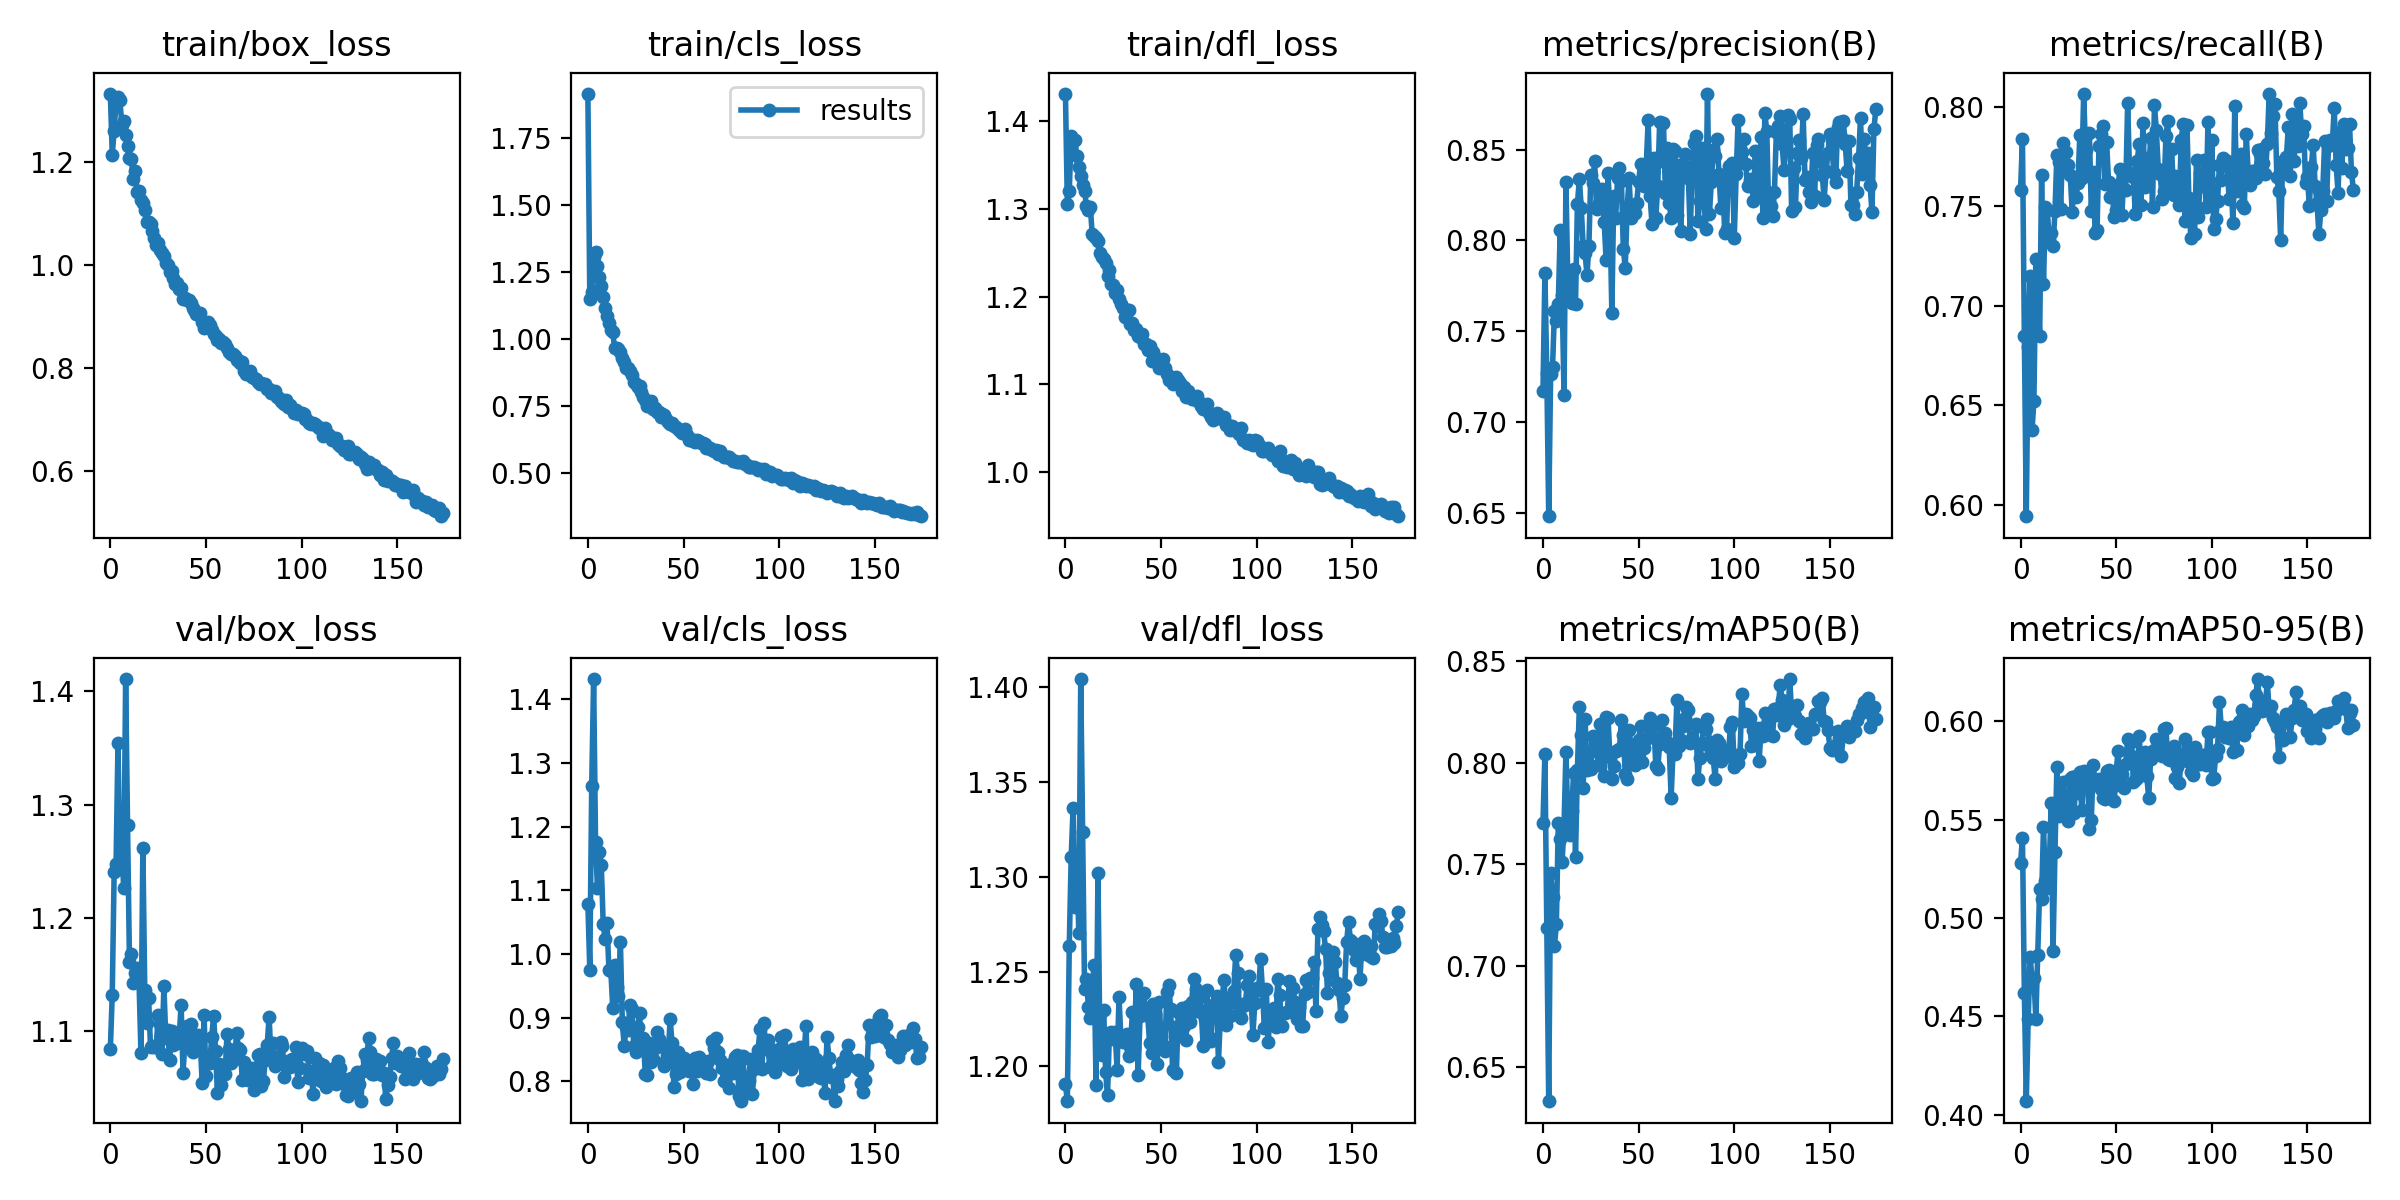

The file beside this chart, header and first rows:
epoch, train/box_loss, train/cls_loss, train/dfl_loss, metrics/precision(B), metrics/recall(B), metrics/mAP50(B), metrics/mAP50-95(B), val/box_loss, val/cls_loss, val/dfl_loss, lr/pg0, lr/pg1, lr/pg2
0, 1.332, 1.914, 1.432, 0.7169, 0.758, 0.7705, 0.5279, 1.084, 1.079, 1.19, 0.07016, 0.003315, 0.003315
1, 1.215, 1.15, 1.306, 0.7819, 0.7835, 0.8044, 0.5407, 1.132, 0.9752, 1.181, 0.04013, 0.006616, 0.006616
2, 1.26, 1.177, 1.321, 0.7267, 0.6846, 0.7186, 0.4617, 1.241, 1.264, 1.263, 0.01006, 0.009883, 0.009883
3, 1.32, 1.304, 1.383, 0.648, 0.5942, 0.6332, 0.4067, 1.248, 1.432, 1.31, 0.009851, 0.009851, 0.009851
4, 1.325, 1.323, 1.379, 0.7262, 0.6792, 0.7456, 0.4484, 1.354, 1.176, 1.336, 0.009851, 0.009851, 0.009851
5, 1.32, 1.272, 1.378, 0.7304, 0.7151, 0.7338, 0.4801, 1.243, 1.104, 1.284, 0.009802, 0.009802, 0.009802
6, 1.272, 1.231, 1.36, 0.7613, 0.6374, 0.7096, 0.4694, 1.258, 1.159, 1.307, 0.009753, 0.009753, 0.009753
7, 1.28, 1.199, 1.348, 0.7554, 0.6524, 0.7207, 0.4694, 1.227, 1.14, 1.27, 0.009703, 0.009703, 0.009703
8, 1.252, 1.155, 1.338, 0.7647, 0.7236, 0.7703, 0.4486, 1.411, 1.047, 1.405, 0.009654, 0.009654, 0.009654
9, 1.232, 1.115, 1.327, 0.8056, 0.7109, 0.7622, 0.4814, 1.282, 1.023, 1.324, 0.009604, 0.009604, 0.009604
10, 1.208, 1.087, 1.321, 0.7698, 0.6846, 0.7513, 0.5148, 1.161, 1.049, 1.241, 0.009555, 0.009555, 0.009555
11, 1.205, 1.06, 1.304, 0.7148, 0.7655, 0.7688, 0.5098, 1.168, 0.9749, 1.246, 0.009505, 0.009505, 0.009505
12, 1.168, 1.032, 1.299, 0.8324, 0.7109, 0.8054, 0.5461, 1.142, 0.9737, 1.232, 0.009456, 0.009456, 0.009456
13, 1.183, 1.024, 1.302, 0.776, 0.7497, 0.7719, 0.5187, 1.151, 0.9151, 1.225, 0.009406, 0.009406, 0.009406
14, 1.142, 0.9661, 1.272, 0.7673, 0.7479, 0.7642, 0.5151, 1.156, 0.983, 1.243, 0.009357, 0.009357, 0.009357
15, 1.144, 0.9657, 1.27, 0.7654, 0.733, 0.7761, 0.5246, 1.144, 0.9479, 1.254, 0.009307, 0.009307, 0.009307
16, 1.126, 0.9637, 1.267, 0.784, 0.7367, 0.7947, 0.5582, 1.081, 0.9334, 1.19, 0.009258, 0.009258, 0.009258
17, 1.121, 0.9506, 1.264, 0.7647, 0.7301, 0.7537, 0.4831, 1.262, 1.019, 1.302, 0.009208, 0.009208, 0.009208
18, 1.106, 0.9289, 1.25, 0.8199, 0.7474, 0.7965, 0.5336, 1.137, 0.8926, 1.213, 0.009158, 0.009158, 0.009158
19, 1.083, 0.9126, 1.245, 0.8339, 0.7758, 0.8275, 0.5767, 1.107, 0.8551, 1.206, 0.009109, 0.009109, 0.009109
20, 1.085, 0.8898, 1.243, 0.8179, 0.7722, 0.8136, 0.5519, 1.13, 0.8858, 1.23, 0.009059, 0.009059, 0.009059
21, 1.08, 0.891, 1.239, 0.7971, 0.7487, 0.7875, 0.5551, 1.087, 0.8803, 1.197, 0.00901, 0.00901, 0.00901
22, 1.066, 0.8802, 1.224, 0.7931, 0.7818, 0.8217, 0.5693, 1.087, 0.9192, 1.185, 0.00896, 0.00896, 0.00896
23, 1.052, 0.8639, 1.231, 0.7808, 0.7675, 0.7966, 0.5586, 1.086, 0.9139, 1.218, 0.008911, 0.008911, 0.008911
24, 1.039, 0.8412, 1.215, 0.7969, 0.7773, 0.8047, 0.5622, 1.086, 0.8551, 1.218, 0.008861, 0.008861, 0.008861
25, 1.042, 0.8329, 1.214, 0.8362, 0.7707, 0.7968, 0.5492, 1.115, 0.846, 1.215, 0.008812, 0.008812, 0.008812
26, 1.03, 0.8198, 1.204, 0.8315, 0.7657, 0.8132, 0.5706, 1.107, 0.8848, 1.218, 0.008762, 0.008762, 0.008762
27, 1.023, 0.8246, 1.208, 0.8436, 0.7469, 0.809, 0.5716, 1.08, 0.907, 1.198, 0.008713, 0.008713, 0.008713
28, 1.018, 0.8005, 1.197, 0.8171, 0.7632, 0.8077, 0.5532, 1.14, 0.8536, 1.237, 0.008663, 0.008663, 0.008663
29, 1.004, 0.7842, 1.191, 0.8193, 0.7548, 0.7988, 0.5723, 1.094, 0.8679, 1.215, 0.008614, 0.008614, 0.008614
30, 0.9997, 0.7718, 1.187, 0.8215, 0.7618, 0.8189, 0.5635, 1.102, 0.8111, 1.213, 0.008564, 0.008564, 0.008564
31, 0.9858, 0.7508, 1.177, 0.828, 0.7857, 0.8177, 0.574, 1.074, 0.8105, 1.215, 0.008515, 0.008515, 0.008515
32, 0.9893, 0.7652, 1.185, 0.81, 0.7643, 0.7935, 0.5547, 1.1, 0.8599, 1.217, 0.008466, 0.008466, 0.008466
33, 0.975, 0.7692, 1.185, 0.7891, 0.8064, 0.8226, 0.5747, 1.088, 0.8303, 1.205, 0.008416, 0.008416, 0.008416
34, 0.9633, 0.7404, 1.169, 0.8373, 0.778, 0.8219, 0.5684, 1.097, 0.8357, 1.21, 0.008367, 0.008367, 0.008367
35, 0.9655, 0.7415, 1.17, 0.8146, 0.7669, 0.8027, 0.5714, 1.09, 0.8518, 1.228, 0.008317, 0.008317, 0.008317
36, 0.9539, 0.7269, 1.162, 0.7601, 0.7867, 0.792, 0.545, 1.095, 0.878, 1.21, 0.008268, 0.008268, 0.008268
37, 0.9557, 0.7288, 1.163, 0.8244, 0.7478, 0.7984, 0.5499, 1.124, 0.8671, 1.244, 0.008218, 0.008218, 0.008218
38, 0.9334, 0.7076, 1.155, 0.8125, 0.7674, 0.8058, 0.5777, 1.063, 0.8589, 1.195, 0.008169, 0.008169, 0.008169
39, 0.9367, 0.7187, 1.155, 0.8344, 0.7365, 0.8062, 0.5685, 1.09, 0.8573, 1.227, 0.008119, 0.008119, 0.008119
40, 0.9331, 0.7173, 1.157, 0.8396, 0.7381, 0.8068, 0.5686, 1.105, 0.8245, 1.238, 0.00807, 0.00807, 0.00807
41, 0.9324, 0.6999, 1.147, 0.8326, 0.7802, 0.8212, 0.5708, 1.098, 0.8333, 1.239, 0.00802, 0.00802, 0.00802
42, 0.9261, 0.6896, 1.146, 0.7954, 0.7864, 0.8138, 0.5653, 1.107, 0.842, 1.227, 0.007971, 0.007971, 0.007971
43, 0.9165, 0.6837, 1.14, 0.7849, 0.7901, 0.7942, 0.5611, 1.082, 0.8982, 1.227, 0.007921, 0.007921, 0.007921
44, 0.9134, 0.687, 1.143, 0.8173, 0.761, 0.7921, 0.5606, 1.096, 0.8596, 1.212, 0.007872, 0.007872, 0.007872
45, 0.9049, 0.674, 1.127, 0.8343, 0.7822, 0.816, 0.5748, 1.091, 0.7902, 1.207, 0.007822, 0.007822, 0.007822
46, 0.9063, 0.6714, 1.137, 0.8123, 0.7622, 0.8083, 0.5752, 1.097, 0.8111, 1.233, 0.007772, 0.007772, 0.007772
47, 0.9065, 0.665, 1.131, 0.817, 0.7546, 0.8009, 0.5647, 1.092, 0.8457, 1.227, 0.007723, 0.007723, 0.007723
48, 0.8905, 0.6582, 1.125, 0.8149, 0.7557, 0.7991, 0.569, 1.054, 0.8151, 1.201, 0.007673, 0.007673, 0.007673
49, 0.8784, 0.6488, 1.119, 0.8203, 0.7448, 0.8025, 0.5592, 1.114, 0.8174, 1.234, 0.007624, 0.007624, 0.007624
50, 0.887, 0.657, 1.126, 0.8324, 0.7482, 0.8112, 0.5747, 1.061, 0.8365, 1.215, 0.007574, 0.007574, 0.007574
51, 0.8895, 0.6636, 1.129, 0.8418, 0.7604, 0.8181, 0.5848, 1.073, 0.8251, 1.211, 0.007525, 0.007525, 0.007525
52, 0.8838, 0.6415, 1.119, 0.831, 0.7687, 0.8002, 0.5675, 1.072, 0.8312, 1.208, 0.007476, 0.007476, 0.007476
53, 0.8743, 0.6231, 1.112, 0.83, 0.7457, 0.807, 0.5731, 1.095, 0.8154, 1.239, 0.007426, 0.007426, 0.007426
54, 0.8666, 0.6268, 1.105, 0.8418, 0.7657, 0.8115, 0.5662, 1.113, 0.8212, 1.243, 0.007377, 0.007377, 0.007377
55, 0.862, 0.6197, 1.108, 0.8661, 0.7584, 0.8185, 0.5781, 1.083, 0.7956, 1.23, 0.007327, 0.007327, 0.007327
56, 0.8555, 0.616, 1.1, 0.8244, 0.802, 0.8222, 0.5909, 1.046, 0.8367, 1.198, 0.007278, 0.007278, 0.007278
57, 0.8569, 0.622, 1.103, 0.8088, 0.7666, 0.8127, 0.5827, 1.072, 0.8157, 1.221, 0.007228, 0.007228, 0.007228
58, 0.8485, 0.6185, 1.108, 0.8455, 0.7667, 0.8182, 0.5896, 1.053, 0.8387, 1.197, 0.007178, 0.007178, 0.007178
59, 0.8503, 0.6104, 1.105, 0.8125, 0.7647, 0.7982, 0.5689, 1.07, 0.8324, 1.229, 0.007129, 0.007129, 0.007129
... 115 more rows
